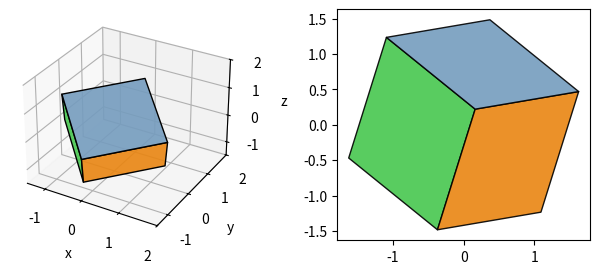

This figure's Python source:
from scipy.spatial import ConvexHull
import numpy as np
import matplotlib.pyplot as plt
from matplotlib.collections import PolyCollection
import mpl_toolkits.mplot3d as a3
from mpl_toolkits.mplot3d import Axes3D

x = np.array([ 0.16257299, -0.370805  , -1.09232295,  1.62570095,
              -1.62570095,  1.09232295,  0.370805  , -0.16257299])
y = np.array([-1.71022499, -0.81153202, -0.52910602, -0.36958599,
               0.369587  ,  0.52910602,  0.81153202,  1.71022499])
z = np.array([ 0.22068501, -1.48456001,  1.23566902,  0.469576  ,
              -0.469576  , -1.23566902,  1.48456001, -0.22068501])

verts = np.c_[x,y,z]
hull = ConvexHull(verts)
simplices = hull.simplices

org_triangles = [verts[s] for s in simplices]

class Faces():
    def __init__(self,tri, sig_dig=12, method="convexhull"):
        self.method=method
        self.tri = np.around(np.array(tri), sig_dig)
        self.grpinx = list(range(len(tri)))
        norms = np.around([self.norm(s) for s in self.tri], sig_dig)
        _, self.inv = np.unique(norms,return_inverse=True, axis=0)

    def norm(self,sq):
        cr = np.cross(sq[2]-sq[0],sq[1]-sq[0])
        return np.abs(cr/np.linalg.norm(cr))

    def isneighbor(self, tr1,tr2):
        a = np.concatenate((tr1,tr2), axis=0)
        return len(a) == len(np.unique(a, axis=0))+2

    def order(self, v):
        if len(v) <= 3:
            return v
        v = np.unique(v, axis=0)
        n = self.norm(v[:3])
        y = np.cross(n,v[1]-v[0])
        y = y/np.linalg.norm(y)
        c = np.dot(v, np.c_[v[1]-v[0],y])
        if self.method == "convexhull":
            h = ConvexHull(c)
            return v[h.vertices]
        else:
            mean = np.mean(c,axis=0)
            d = c-mean
            s = np.arctan2(d[:,0], d[:,1])
            return v[np.argsort(s)]

    def simplify(self):
        for i, tri1 in enumerate(self.tri):
            for j,tri2 in enumerate(self.tri):
                if j > i: 
                    if self.isneighbor(tri1,tri2) and \
                       self.inv[i]==self.inv[j]:
                        self.grpinx[j] = self.grpinx[i]
        groups = []
        for i in np.unique(self.grpinx):
            u = self.tri[self.grpinx == i]
            u = np.concatenate([d for d in u])
            u = self.order(u)
            groups.append(u)
        return groups

    def order_along_axis(self,faces,axis):
        midpoints = np.array([f.mean(axis=0) for f in faces])
        s = np.dot(np.array(axis),midpoints.T)
        return np.argsort(s)

    def remove_last_n(self, faces, order, n=1):
        return np.array(faces)[order][::-1][n:][::-1]




f = Faces(org_triangles, sig_dig=4)
g = f.simplify()
order = f.order_along_axis(g, [0,1,0])
g = f.remove_last_n(g, order, 3)

# Reduce dimension, ommit y axis:
g2D = g[:,:,[0,2]]


fig = plt.figure(figsize=(8,3))
ax = fig.add_subplot(121, projection="3d")
ax2 = fig.add_subplot(122)


colors = np.random.rand(len(g),3)

pc = a3.art3d.Poly3DCollection(g,  facecolors=colors, 
                                   edgecolor="k", alpha=0.9)
ax.add_collection3d(pc)

pc2 = PolyCollection(g2D,  facecolors=colors, 
                                   edgecolor="k", alpha=0.9)
ax2.add_collection(pc2)
ax2.autoscale()
ax2.set_aspect("equal")


ax.set_xlim([-1.5,2])
ax.set_ylim([-1.5,2])
ax.set_zlim([-1.5,2])
ax.set_xlabel("x")
ax.set_ylabel("y")
ax.set_zlabel("z")
plt.show()